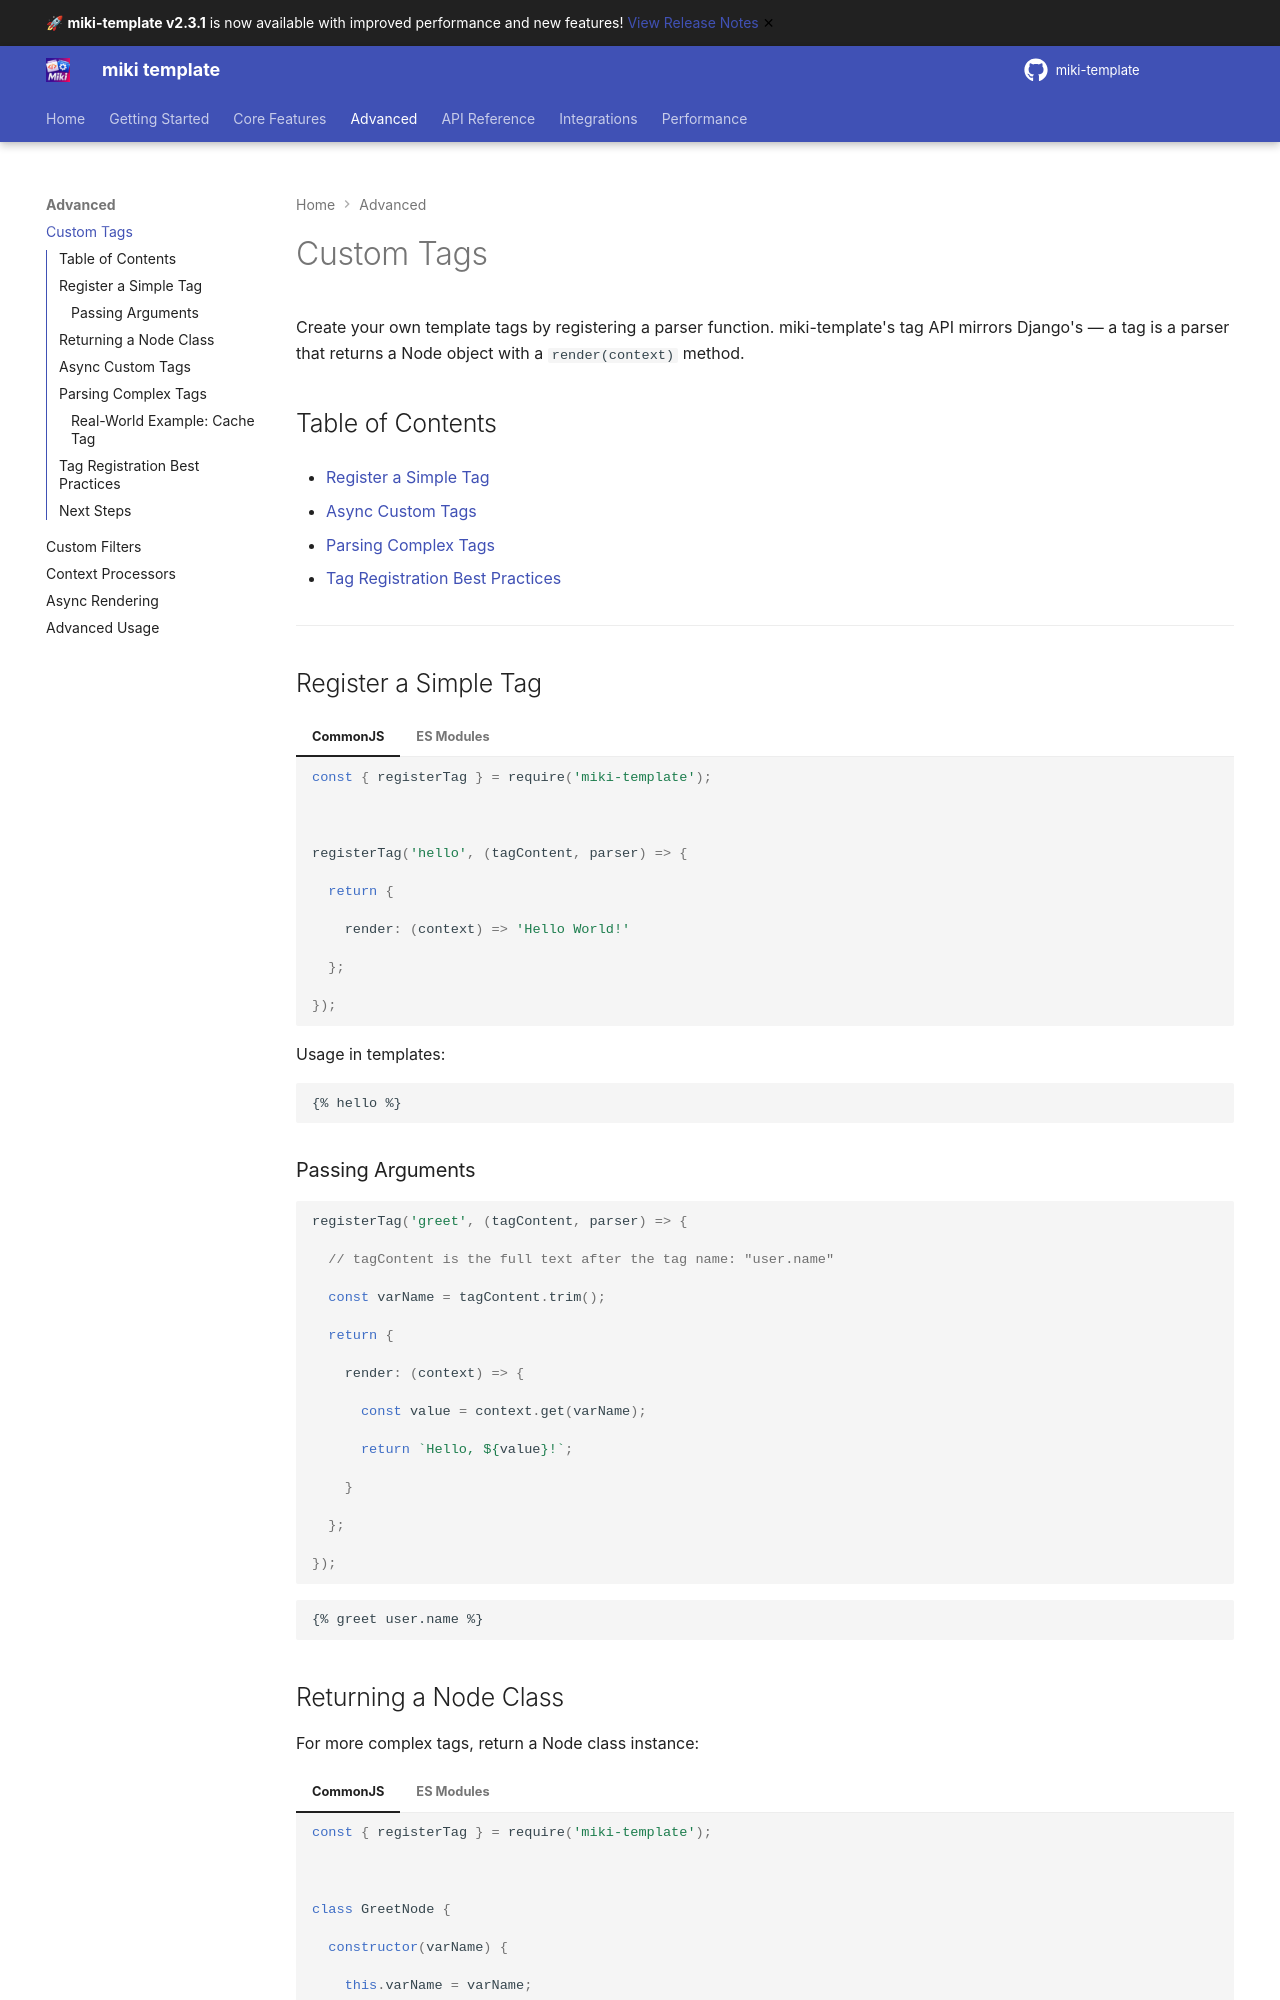

repository: alainmiki/miki-template · page: guide/custom-tags/index.html · generator: mkdocs

# Custom Tags



Create your own template tags by registering a parser function. miki-template's tag API mirrors Django's — a tag is a parser that returns a Node object with a `render(context)` method.



## Table of Contents



- [Register a Simple Tag](#register-a-simple-tag)

- [Async Custom Tags](#async-custom-tags)

- [Parsing Complex Tags](#parsing-complex-tags)

- [Tag Registration Best Practices](#tag-registration-best-practices)



---



## Register a Simple Tag



=== "CommonJS"



    ```javascript

    const { registerTag } = require('miki-template');



    registerTag('hello', (tagContent, parser) => {

      return {

        render: (context) => 'Hello World!'

      };

    });

    ```



=== "ES Modules"



    ```javascript

    import { registerTag } from 'miki-template';



    registerTag('hello', (tagContent, parser) => {

      return {

        render: (context) => 'Hello World!'

      };

    });

    ```



Usage in templates:



```html

{% hello %}

```



### Passing Arguments



```javascript

registerTag('greet', (tagContent, parser) => {

  // tagContent is the full text after the tag name: "user.name"

  const varName = tagContent.trim();

  return {

    render: (context) => {

      const value = context.get(varName);

      return `Hello, ${value}!`;

    }

  };

});

```



```html

{% greet user.name %}

```



## Returning a Node Class



For more complex tags, return a Node class instance:



=== "CommonJS"



    ```javascript

    const { registerTag } = require('miki-template');



    class GreetNode {

      constructor(varName) {

        this.varName = varName;

      }

      render(context) {

        const value = context.get(this.varName);

        return `Hello, ${value || 'Guest'}!`;

      }

    }



    registerTag('greet', (tagContent, parser) => {

      const varName = tagContent.trim();

      return new GreetNode(varName);

    });

    ```



=== "ES Modules"



    ```javascript

    import { registerTag } from 'miki-template';



    class GreetNode {

      constructor(varName) {

        this.varName = varName;

      }

      render(context) {

        const value = context.get(this.varName);

        return `Hello, ${value || 'Guest'}!`;

      }

    }



    registerTag('greet', (tagContent, parser) => {

      const varName = tagContent.trim();

      return new GreetNode(varName);

    });

    ```
